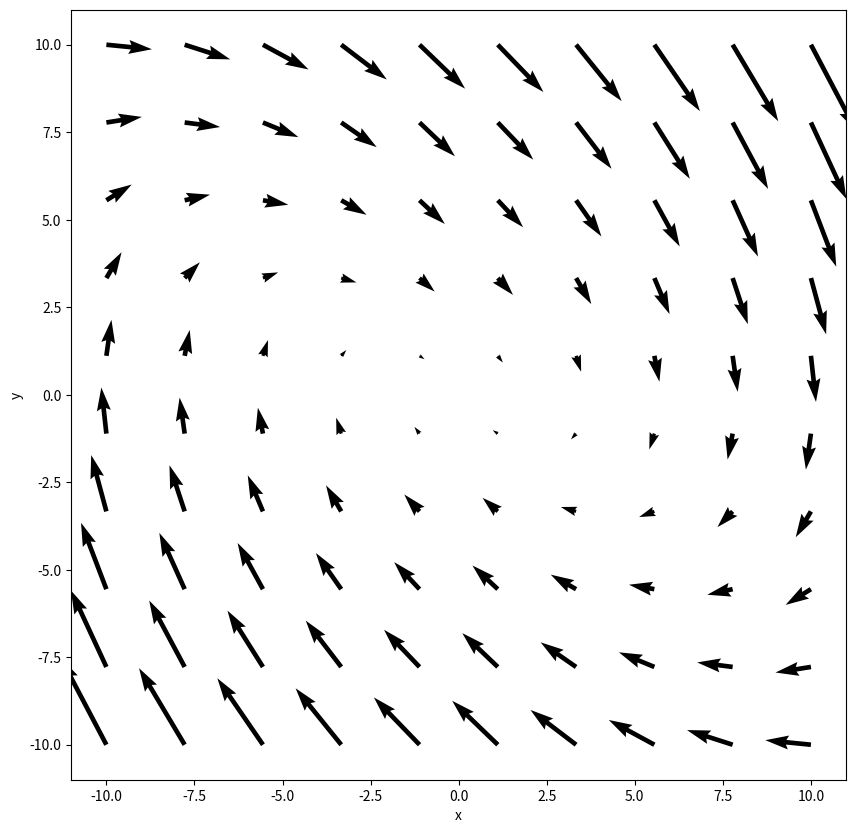

Here is the Python script that generated this plot:
# vector_field_2.py
# [redacted]
# created 04/14/23
# Description:
#
#


import numpy as np
import matplotlib.pyplot as plt


x, y = np.meshgrid(np.linspace(-10, 10, 10), np.linspace(-10, 10, 10))
v = -y - x * (1 - 1/np.sqrt(1+x**2))
u = y


fig, ax = plt.subplots(figsize=(10, 10))
ax.quiver(x, y, u, v)
ax.set_xlabel("x")
ax.set_ylabel("y")
plt.show()
